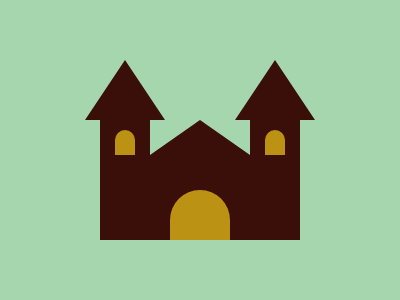

Reproduce this picture with HTML and CSS.

<p a><p a b><p c><p d><p e><p e f>
<style>
  *{
    margin:0;
    background:#A6D6AE;
    position:fixed;
  }
  [a]{
    border-left:40px solid#0000;
    border-right:40px solid#0000;
    border-bottom:60px solid#3A0F09;
    margin:60 85;
  }
  [b]{
    margin:60 235;
  }
  [c]{
    width:200;
    height:120;
    background:#3A0F09;
    margin:120 100;
  }
  [d]{
    border-left:50px solid#0000;
    border-right:50px solid#0000;
    border-bottom:35px solid#3A0F09;
    margin:120 150;
  }
  [e]{
    width:60;
    height:50;
    background:#BB9213;
    margin:190 170;
    border-radius:40px 40px 0 0;
  }
  [f]{
    width:20;
    height:25;
    margin:130 115;
    border-radius:20px 20px 0 0;
    box-shadow:150px 0#BB9213;
  }
</style>